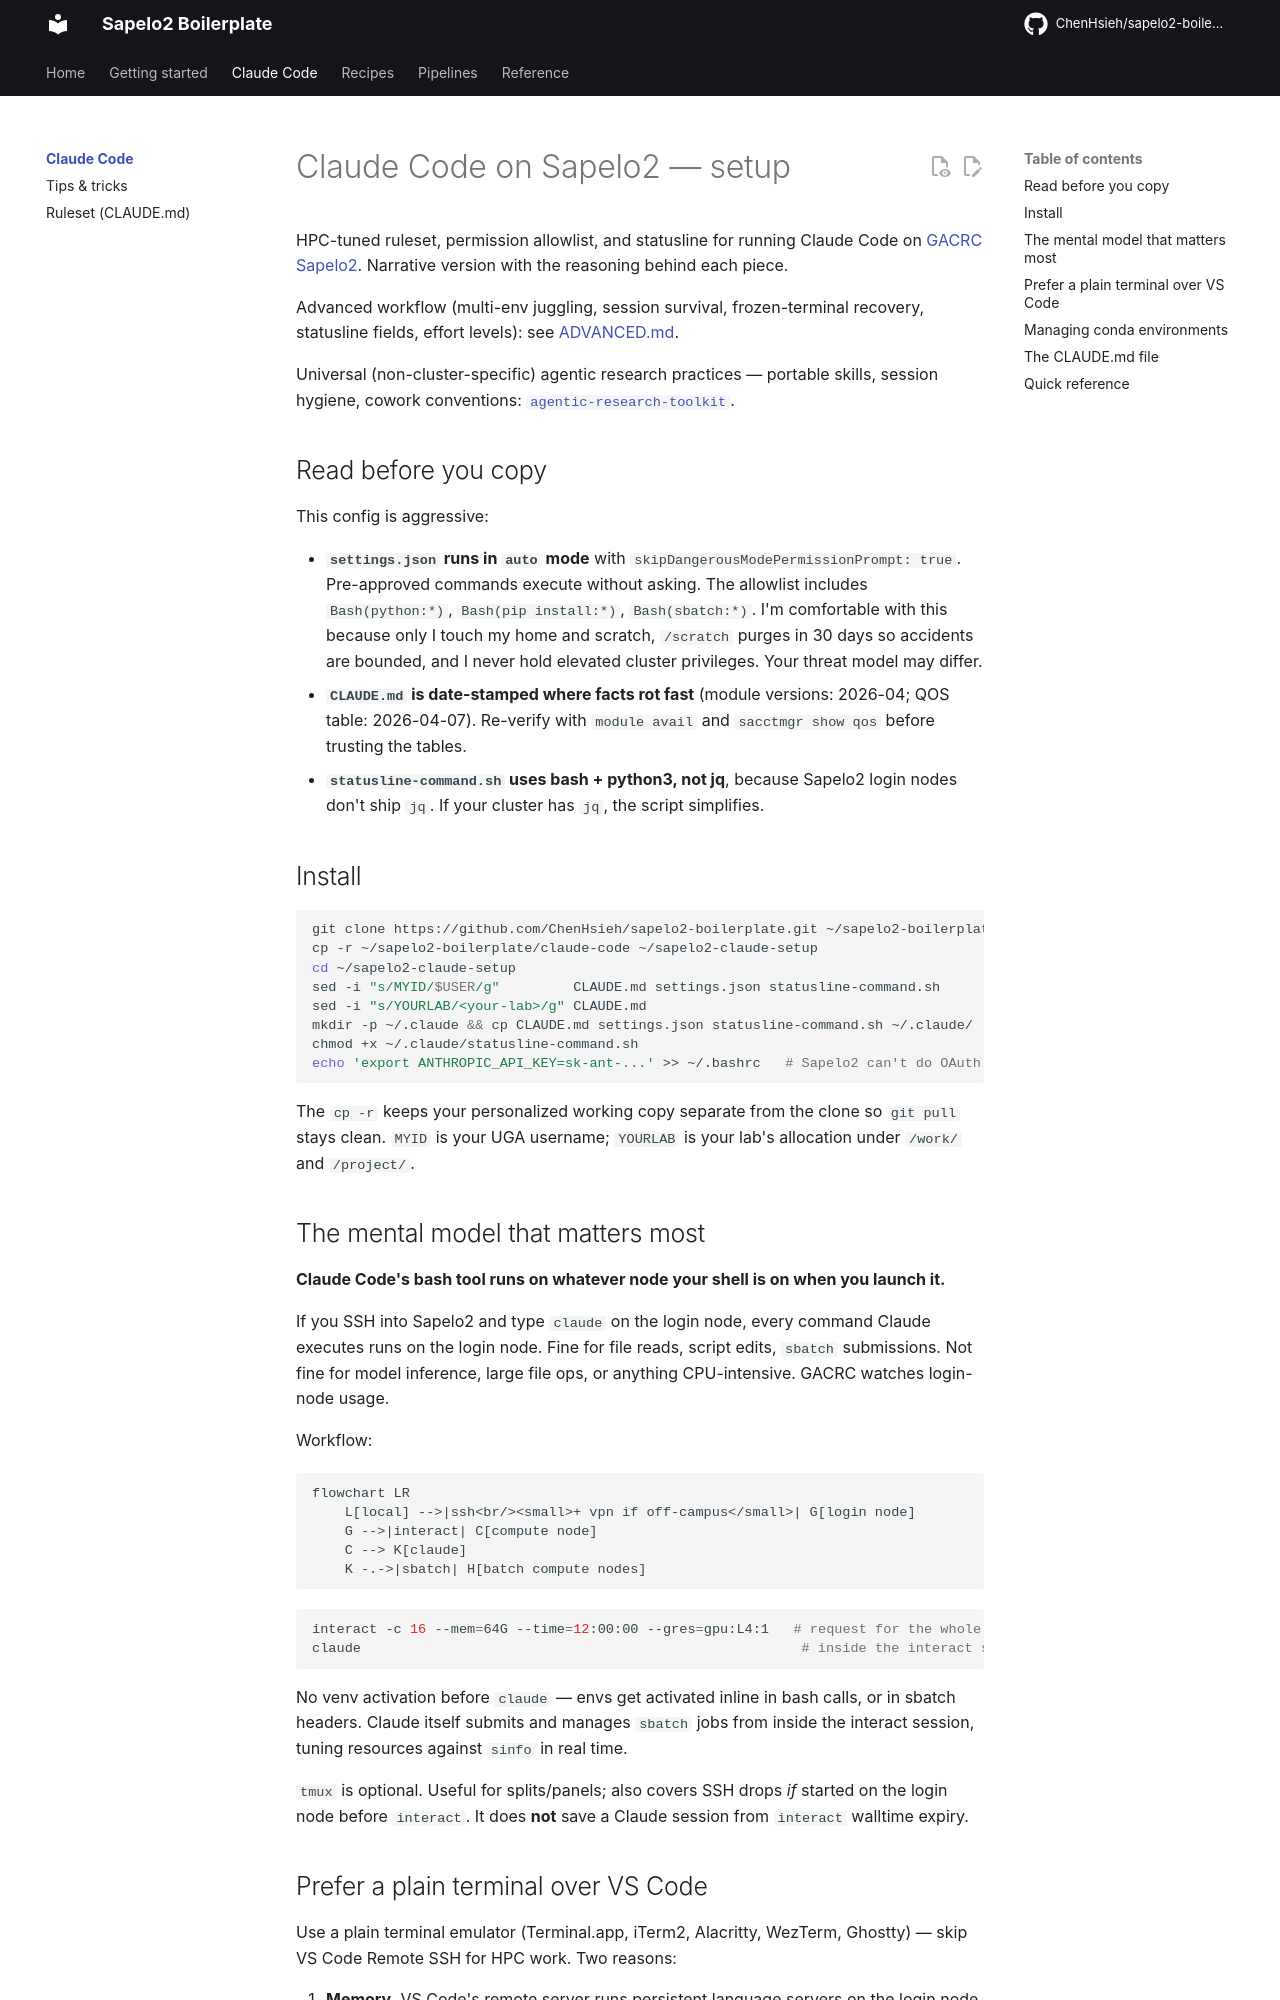

repository: ChenHsieh/sapelo2-boilerplate · page: claude-code/index.html · generator: mkdocs

# Claude Code on Sapelo2 — setup

HPC-tuned ruleset, permission allowlist, and statusline for running Claude Code on [GACRC Sapelo2](https://wiki.gacrc.uga.edu). Narrative version with the reasoning behind each piece.

Advanced workflow (multi-env juggling, session survival, frozen-terminal recovery, statusline fields, effort levels): see [ADVANCED.md](ADVANCED.md).

Universal (non-cluster-specific) agentic research practices — portable skills, session hygiene, cowork conventions: [`agentic-research-toolkit`](https://github.com/ChenHsieh/agentic-research-toolkit).

## Read before you copy

This config is aggressive:

- **`settings.json` runs in `auto` mode** with `skipDangerousModePermissionPrompt: true`. Pre-approved commands execute without asking. The allowlist includes `Bash(python:*)`, `Bash(pip install:*)`, `Bash(sbatch:*)`. I'm comfortable with this because only I touch my home and scratch, `/scratch` purges in 30 days so accidents are bounded, and I never hold elevated cluster privileges. Your threat model may differ.
- **`CLAUDE.md` is date-stamped where facts rot fast** (module versions: 2026-04; QOS table: 2026-04-07). Re-verify with `module avail` and `sacctmgr show qos` before trusting the tables.
- **`statusline-command.sh` uses bash + python3, not jq**, because Sapelo2 login nodes don't ship `jq`. If your cluster has `jq`, the script simplifies.

## Install

```bash
git clone https://github.com/ChenHsieh/sapelo2-boilerplate.git ~/sapelo2-boilerplate
cp -r ~/sapelo2-boilerplate/claude-code ~/sapelo2-claude-setup
cd ~/sapelo2-claude-setup
sed -i "s/MYID/$USER/g"         CLAUDE.md settings.json statusline-command.sh
sed -i "s/YOURLAB/<your-lab>/g" CLAUDE.md
mkdir -p ~/.claude && cp CLAUDE.md settings.json statusline-command.sh ~/.claude/
chmod +x ~/.claude/statusline-command.sh
echo 'export ANTHROPIC_API_KEY=sk-ant-...' >> ~/.bashrc   # Sapelo2 can't do OAuth (no browser)
```

The `cp -r` keeps your personalized working copy separate from the clone so `git pull` stays clean. `MYID` is your UGA username; `YOURLAB` is your lab's allocation under `/work/` and `/project/`.
